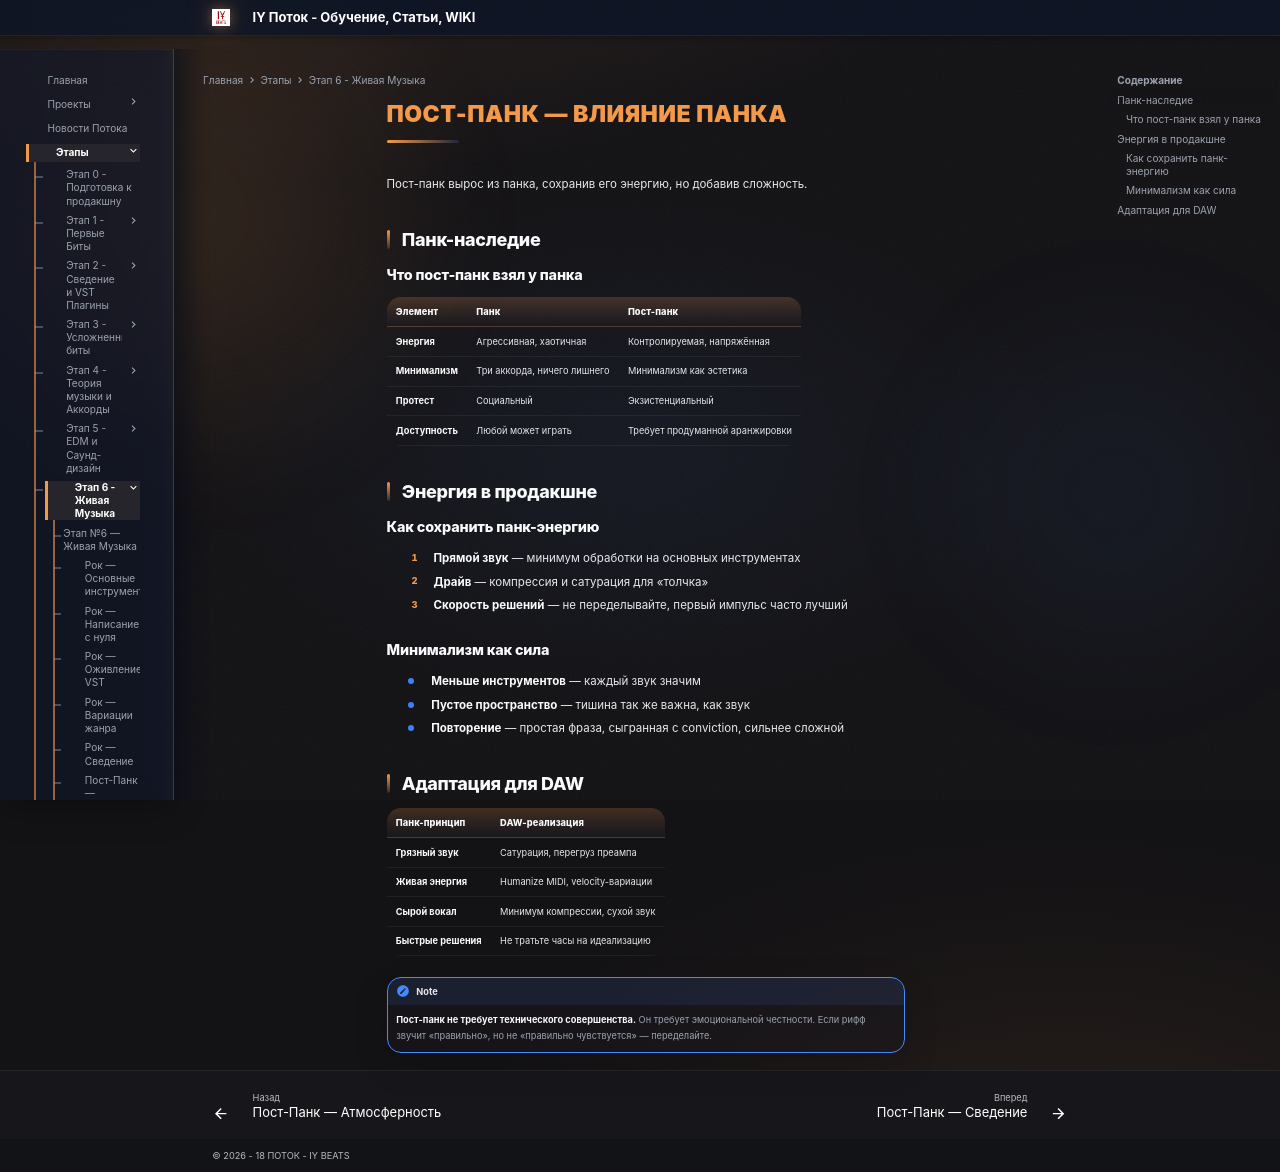

repository: programmcompose/potoksite · page: etap6/post-punk-vliyanie-panka/index.html · generator: mkdocs

# Пост-Панк — Влияние Панка

Пост-панк вырос из панка, сохранив его энергию, но добавив сложность.

## Панк-наследие

### Что пост-панк взял у панка

| Элемент | Панк | Пост-панк |
|---------|------|----------|
| **Энергия** | Агрессивная, хаотичная | Контролируемая, напряжённая |
| **Минимализм** | Три аккорда, ничего лишнего | Минимализм как эстетика |
| **Протест** | Социальный | Экзистенциальный |
| **Доступность** | Любой может играть | Требует продуманной аранжировки |

## Энергия в продакшне

### Как сохранить панк-энергию

1. **Прямой звук** — минимум обработки на основных инструментах
2. **Драйв** — компрессия и сатурация для «толчка»
3. **Скорость решений** — не переделывайте, первый импульс часто лучший

### Минимализм как сила

- **Меньше инструментов** — каждый звук значим
- **Пустое пространство** — тишина так же важна, как звук
- **Повторение** — простая фраза, сыгранная с conviction, сильнее сложной

## Адаптация для DAW

| Панк-принцип | DAW-реализация |
|-------------|---------------|
| **Грязный звук** | Сатурация, перегруз преампа |
| **Живая энергия** | Humanize MIDI, velocity-вариации |
| **Сырой вокал** | Минимум компрессии, сухой звук |
| **Быстрые решения** | Не тратьте часы на идеализацию |

!!! note
    **Пост-панк не требует технического совершенства.** Он требует эмоциональной честности. Если рифф звучит «правильно», но не «правильно чувствуется» — переделайте.
